Photos from the image-classification dataset "DATASET jpg (matlab)" in the GitHub repository Marigra98/Turing-Dataset. Its 5 classes are: homogeneous, labyrinths, mixed spots-stripes, reversed spots, reversed spots-worms.

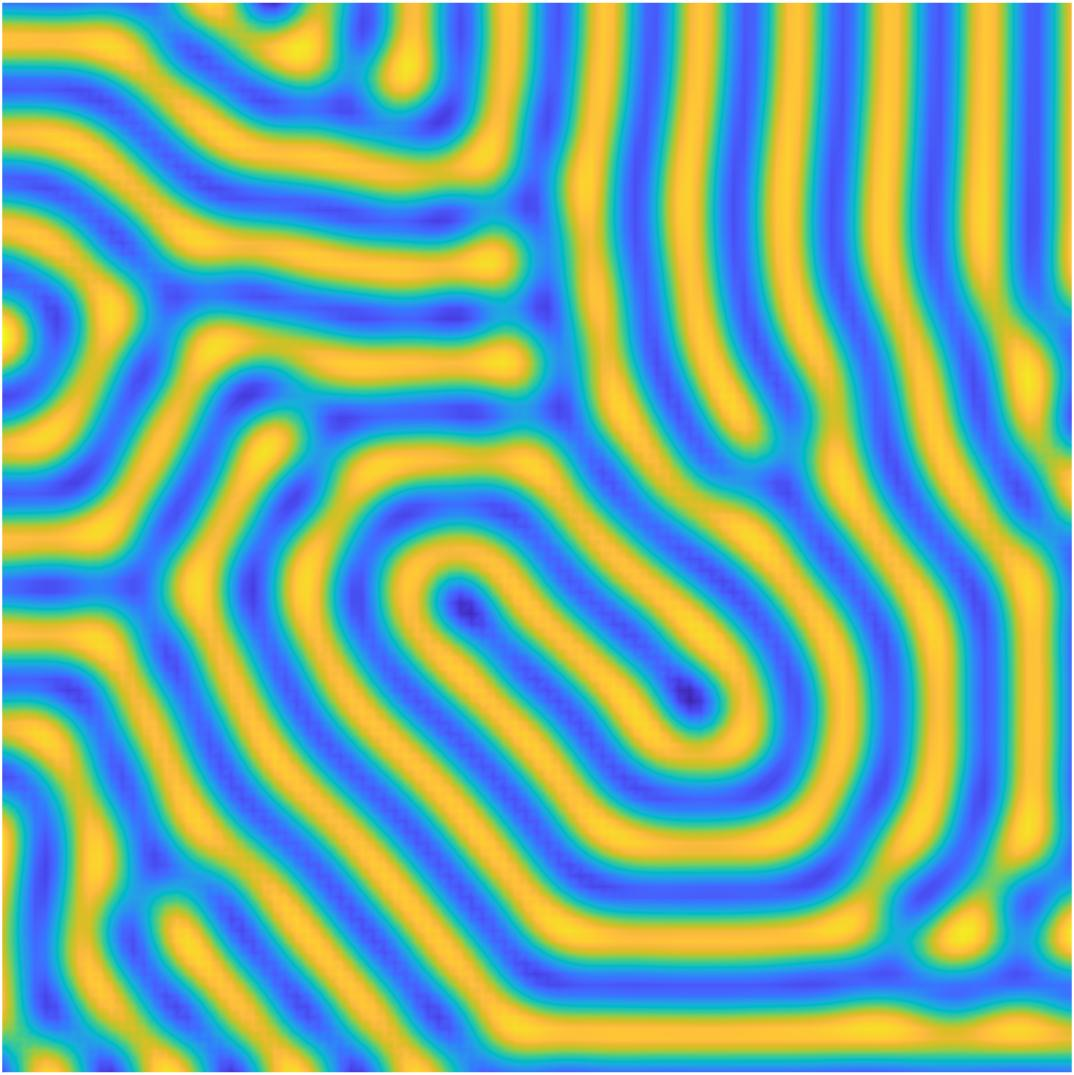
Label: mixed spots-stripes

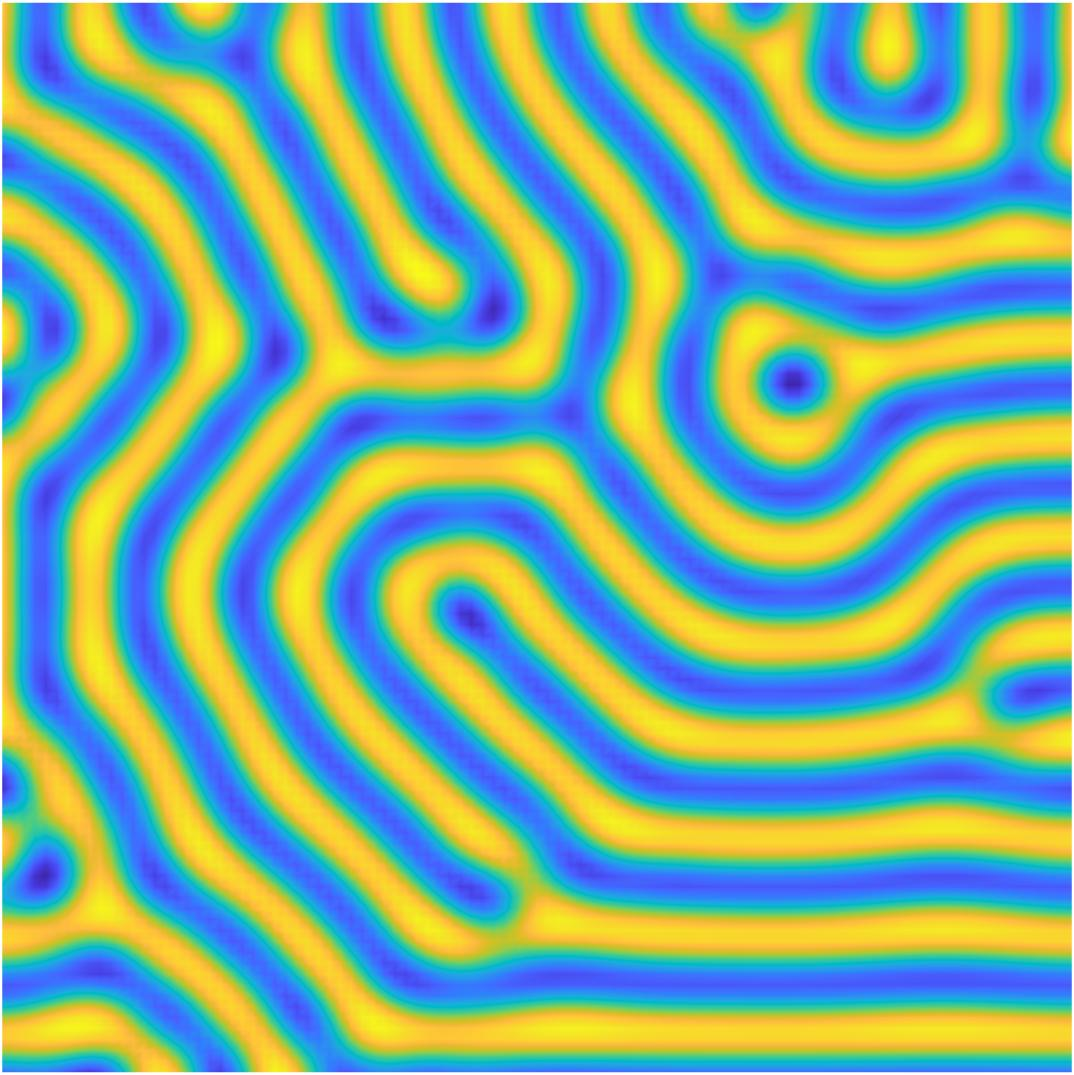
Label: labyrinths

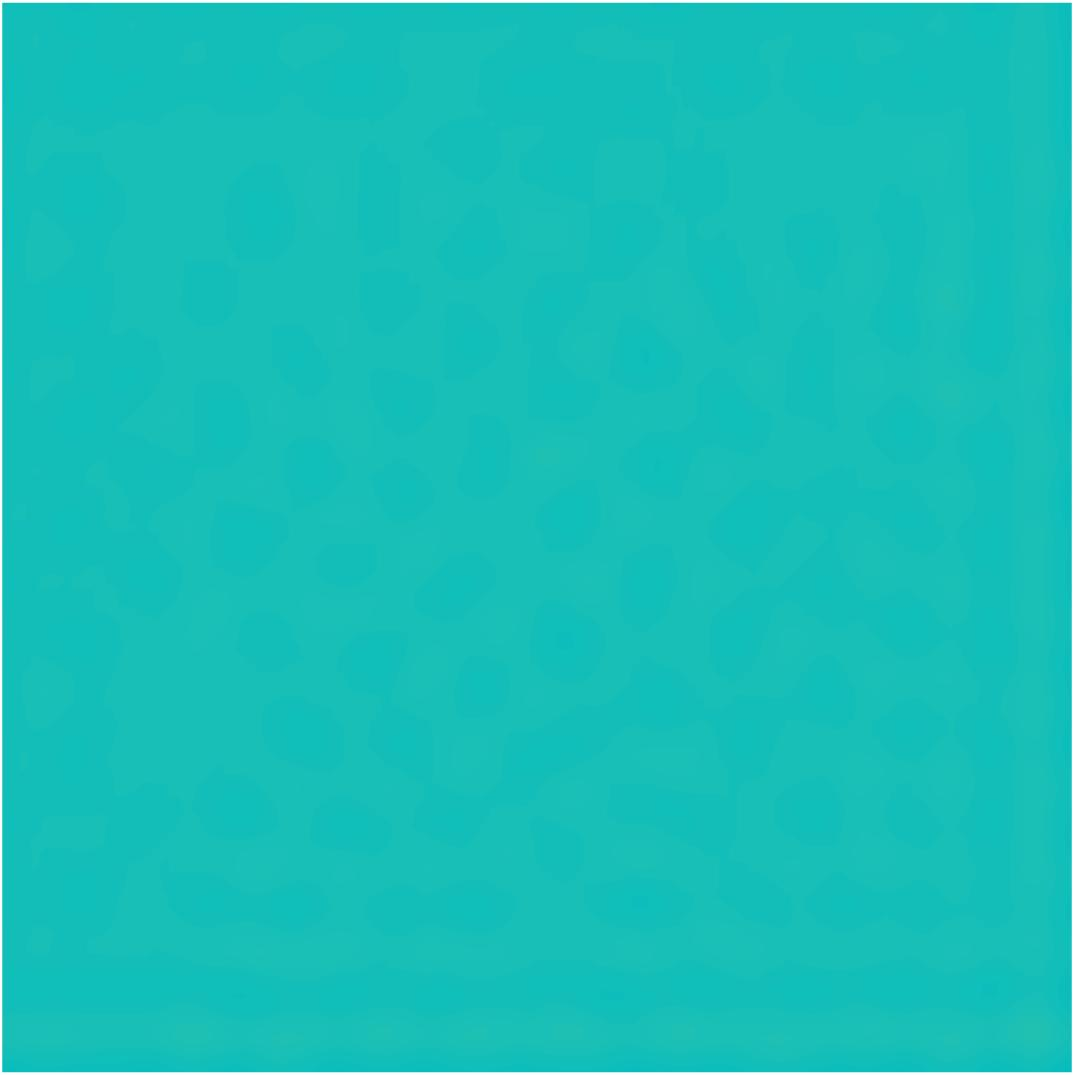
Label: homogeneous

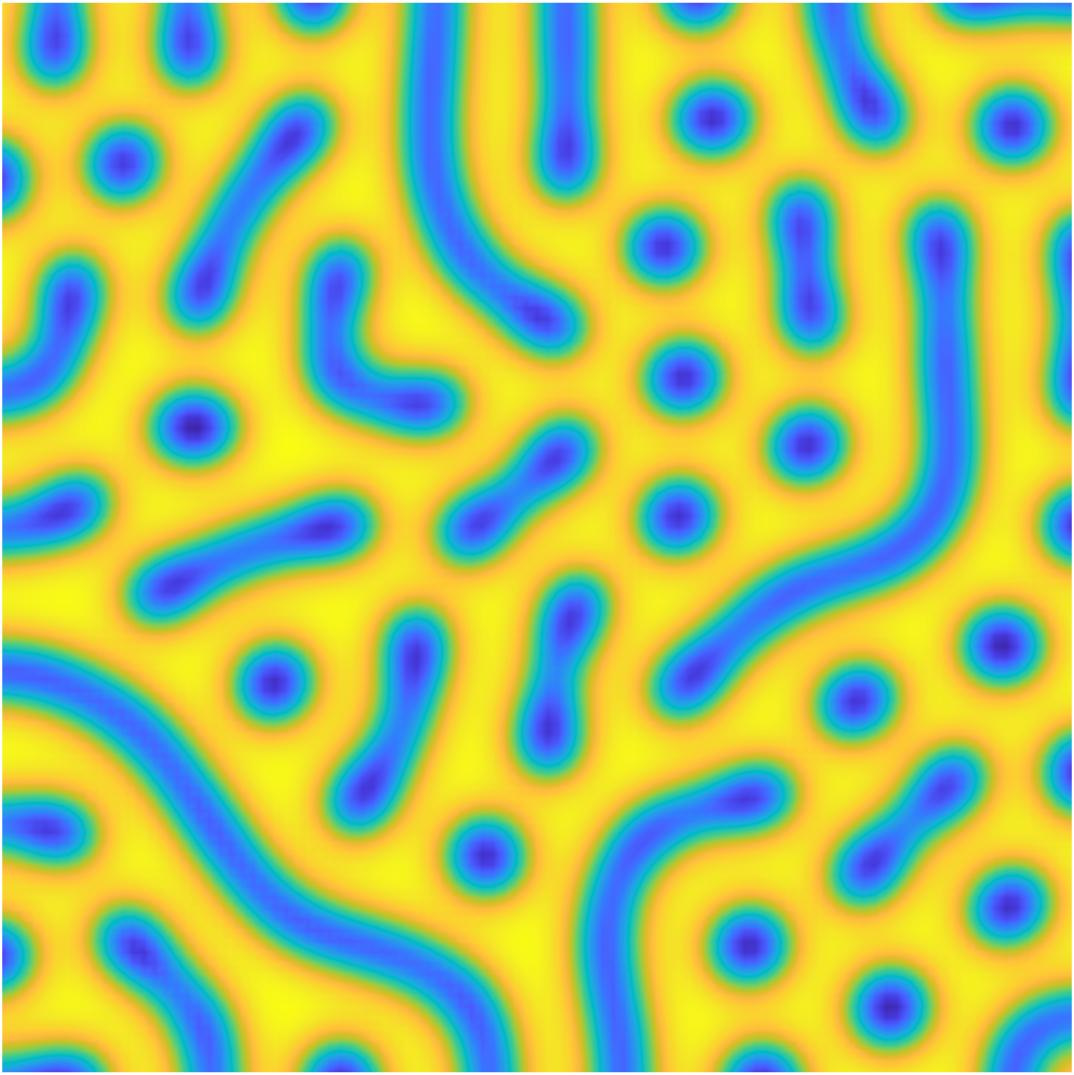
Label: reversed spots-worms

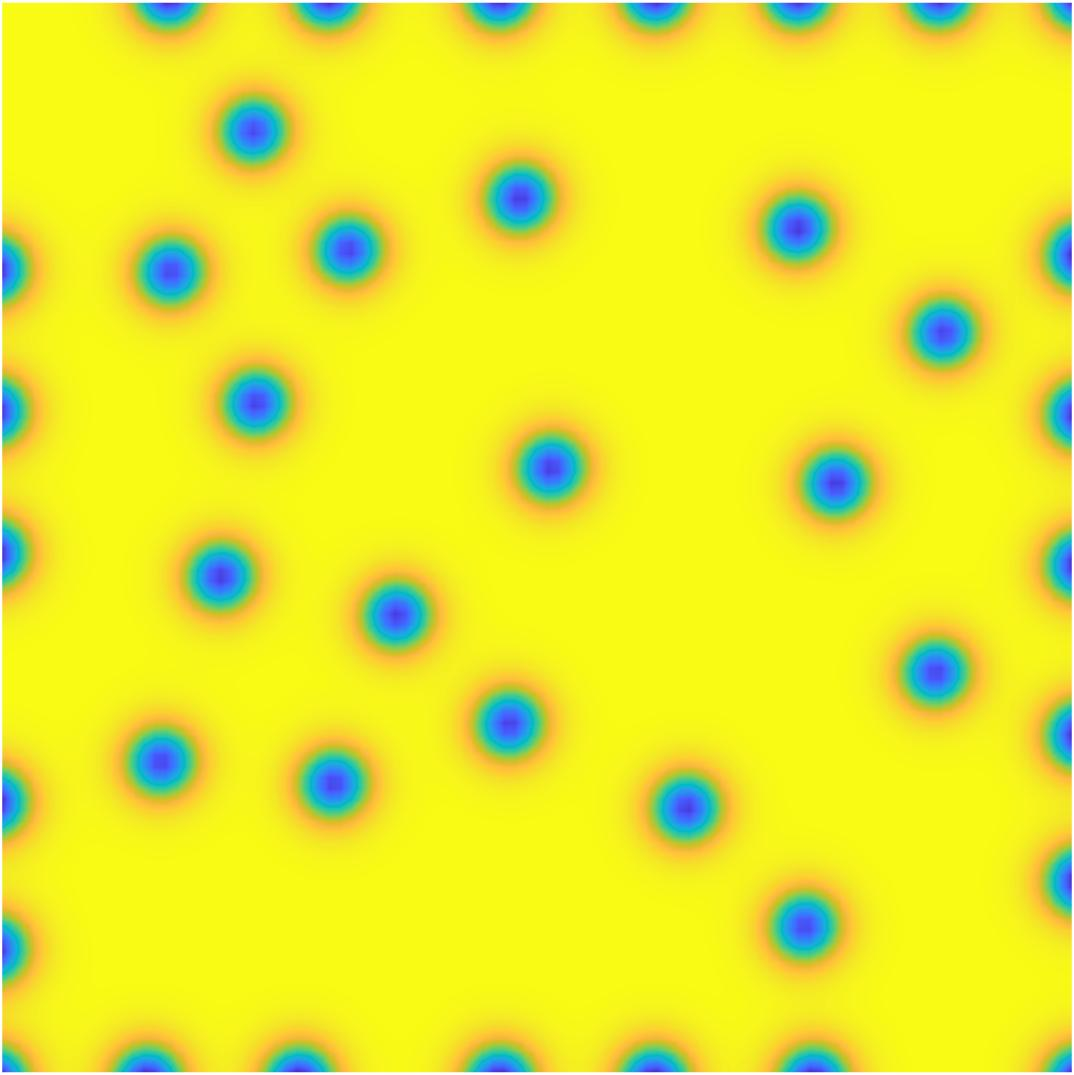
Label: reversed spots

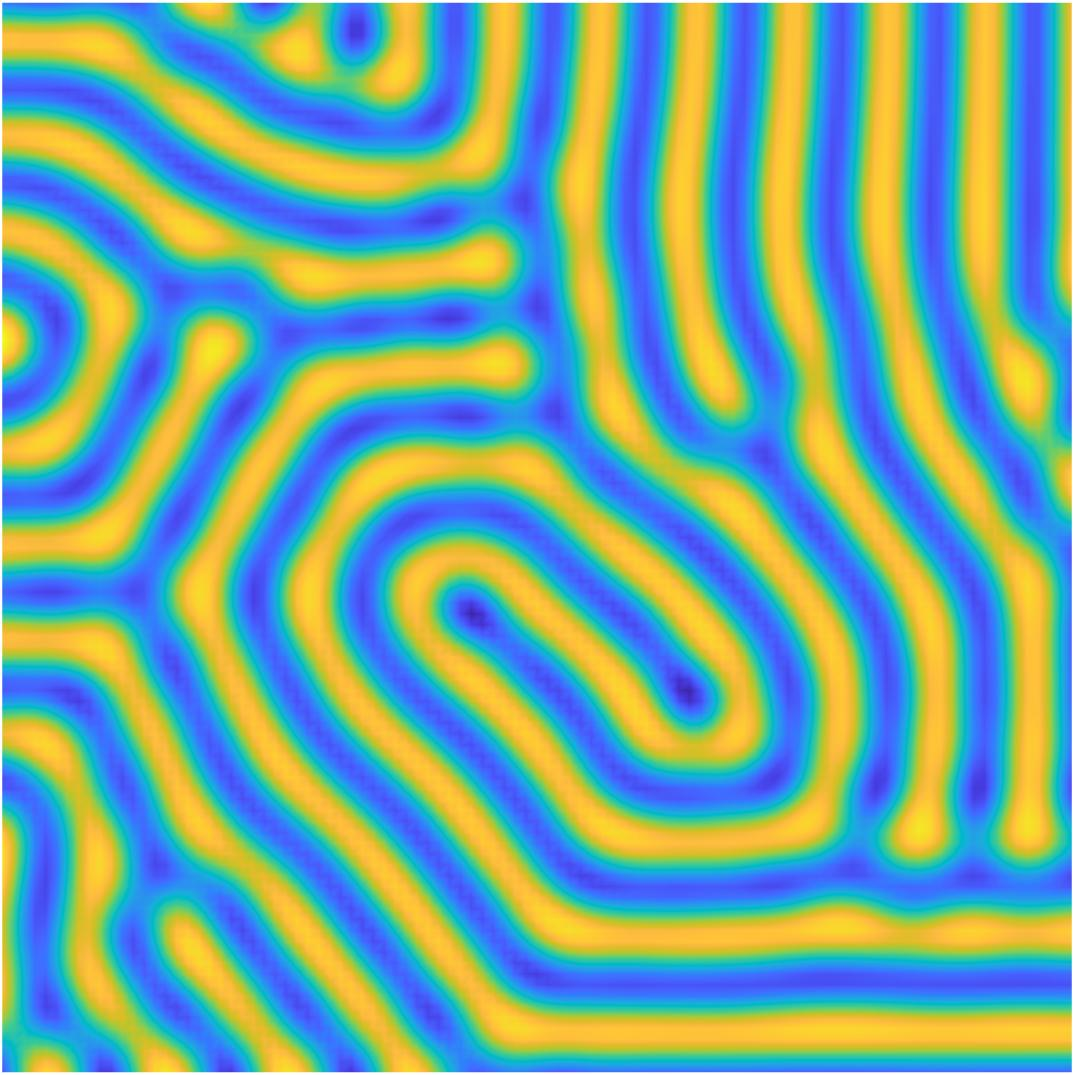
Label: mixed spots-stripes
